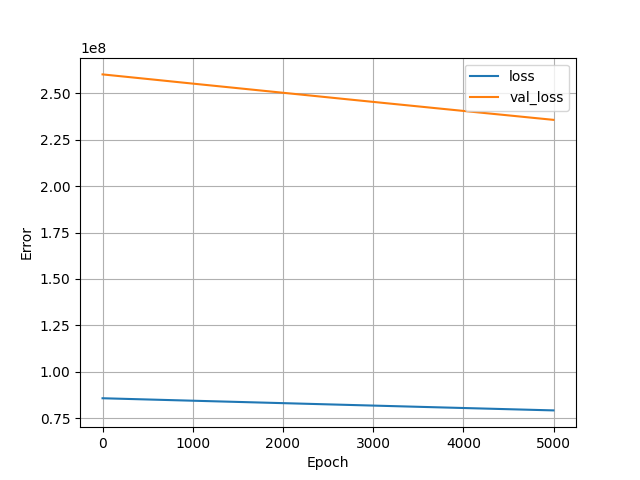

The data file committed next to this chart (first rows):
, loss, val_loss, epoch
0, 85818872, 260106272, 0
1, 85817368, 260100352, 1
2, 85815936, 260094496, 2
3, 85814568, 260089008, 3
4, 85813240, 260083648, 4
5, 85811856, 260078560, 5
6, 85810416, 260072848, 6
7, 85809048, 260067040, 7
8, 85807608, 260062192, 8
9, 85806320, 260057088, 9
10, 85804896, 260051584, 10
11, 85803560, 260046880, 11
12, 85802352, 260042336, 12
13, 85801112, 260037760, 13
14, 85799816, 260032304, 14
15, 85798472, 260026864, 15
16, 85797040, 260022160, 16
17, 85795736, 260017632, 17
18, 85794432, 260012176, 18
19, 85793040, 260007632, 19
20, 85791792, 260003008, 20
21, 85790520, 259997904, 21
22, 85789152, 259993200, 22
23, 85787808, 259987728, 23
24, 85786496, 259983024, 24
25, 85785280, 259978576, 25
26, 85784072, 259974048, 26
27, 85782728, 259968528, 27
28, 85781296, 259962608, 28
29, 85779832, 259957232, 29
30, 85778440, 259952064, 30
31, 85777096, 259947280, 31
32, 85775704, 259941856, 32
33, 85774416, 259937120, 33
34, 85773184, 259932784, 34
35, 85771968, 259928368, 35
36, 85770632, 259923680, 36
37, 85769392, 259919184, 37
38, 85768184, 259914800, 38
39, 85766944, 259910704, 39
40, 85765832, 259906464, 40
41, 85764640, 259902256, 41
42, 85763456, 259897952, 42
43, 85762248, 259893648, 43
44, 85761040, 259889408, 44
45, 85759912, 259884912, 45
46, 85758592, 259879936, 46
47, 85757264, 259875392, 47
48, 85755992, 259870544, 48
49, 85754584, 259865184, 49
50, 85753240, 259860320, 50
51, 85751936, 259855696, 51
52, 85750664, 259850352, 52
53, 85749320, 259845536, 53
54, 85748000, 259840720, 54
55, 85746720, 259836224, 55
56, 85745472, 259831840, 56
57, 85744192, 259827536, 57
58, 85742984, 259822928, 58
59, 85741608, 259817168, 59
... 4,940 more rows
